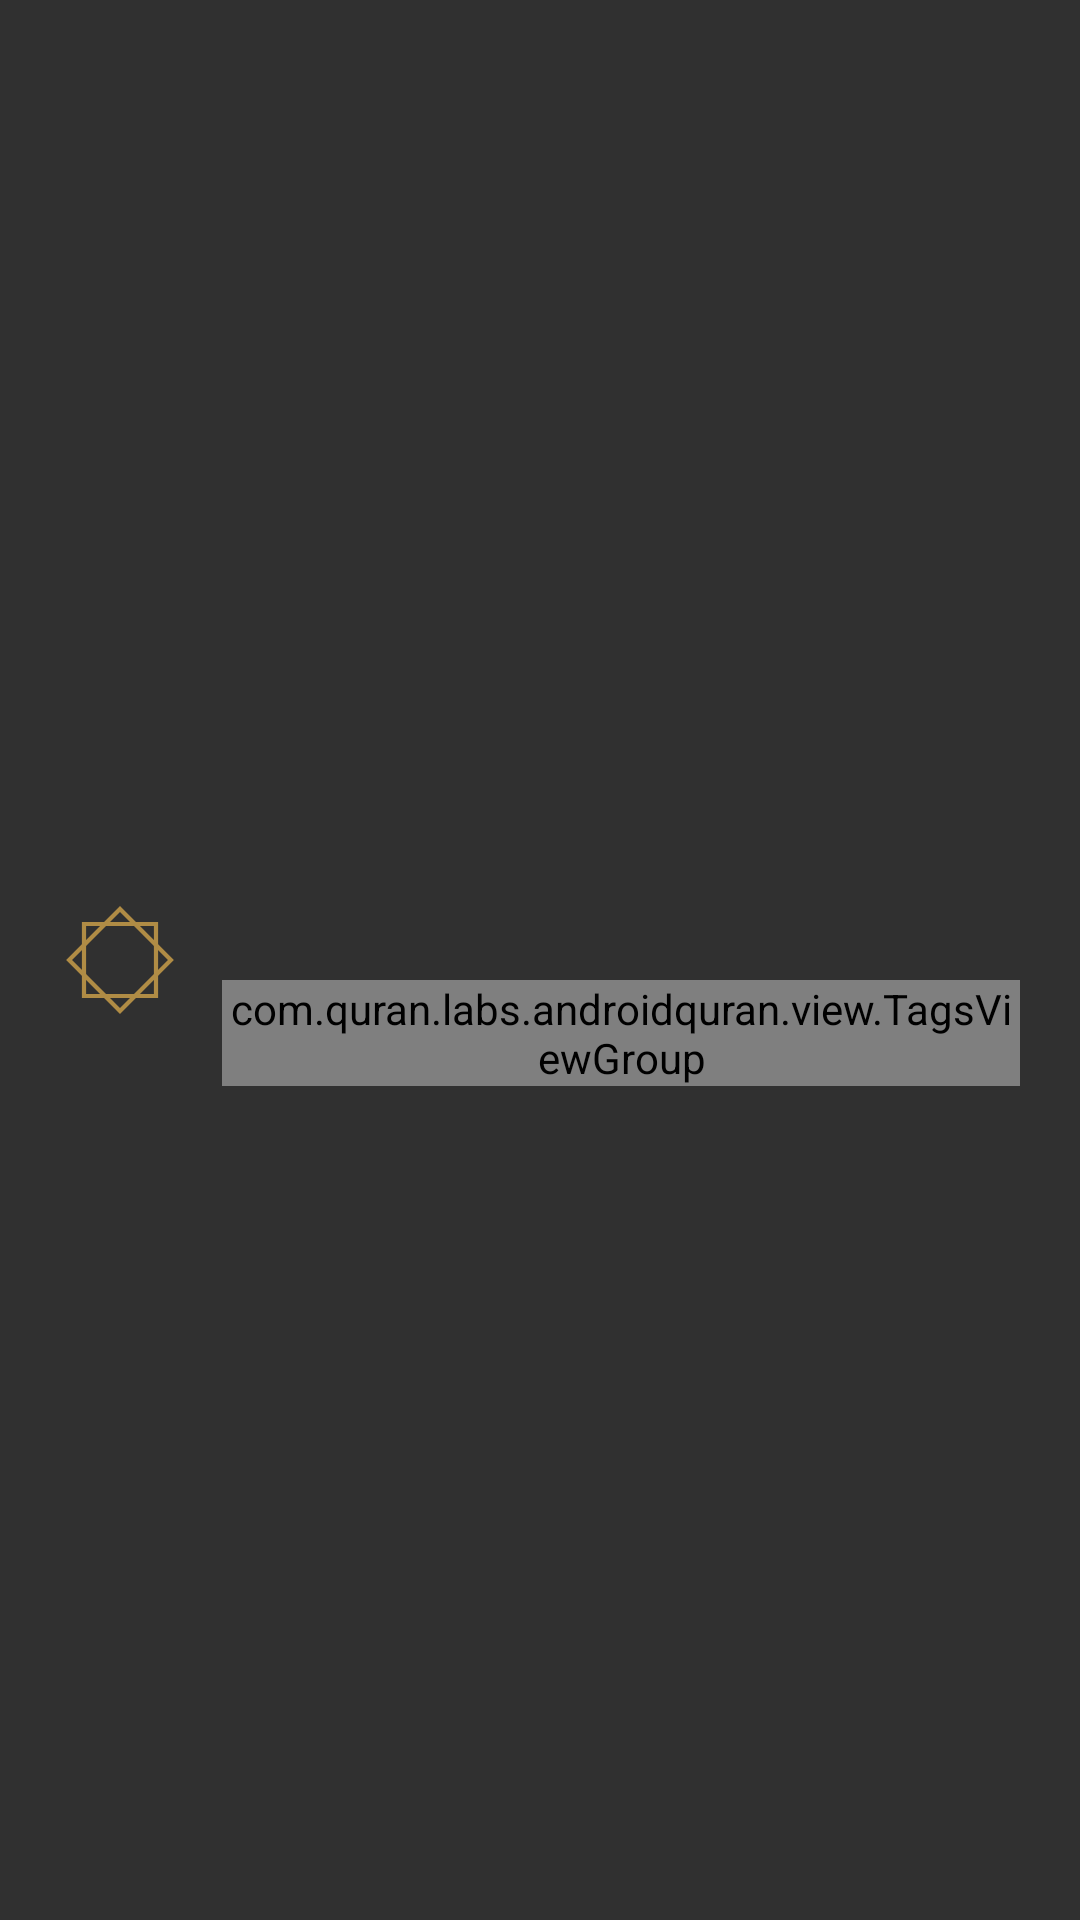

The Android layout XML behind this screen, and the referenced resources:
<!-- AndroidManifest.xml: application theme Quran -->
<!-- res/layout/index_sura_row.xml -->
<?xml version="1.0" encoding="utf-8"?>
<LinearLayout
    xmlns:android="http://schemas.android.com/apk/res/android"
    xmlns:tools="http://schemas.android.com/tools"
    android:layout_width="match_parent"
    android:layout_height="wrap_content"
    android:minHeight="72dp"
    android:background="@drawable/quran_row_background"
    android:paddingStart="20dp"
    android:paddingEnd="20dp"
    android:orientation="horizontal"
    >

  <TextView
      android:id="@+id/suraNumber"
      android:layout_width="40dp"
      android:layout_height="40dp"
      android:layout_marginEnd="14dp"
      android:layout_gravity="center"
      android:background="@drawable/tasnim_sura_star"
      android:fontFamily="@font/tasnim_ui_medium"
      android:gravity="center"
      android:textColor="@color/sura_number_color"
      android:textSize="13sp"
      android:textStyle="bold"
      tools:text="23"
      />

  <ImageView
      android:id="@+id/rowIcon"
      android:layout_width="40dp"
      android:layout_height="match_parent"
      android:layout_marginRight="16dp"
      android:layout_marginEnd="16dp"
      android:layout_gravity="center_vertical"
      android:scaleType="center"
      android:visibility="gone"
      android:contentDescription="@null"
      />

  <LinearLayout
      android:layout_width="0dp"
      android:layout_height="wrap_content"
      android:layout_weight="1"
      android:layout_gravity="center_vertical"
      android:layout_marginTop="8dp"
      android:layout_marginBottom="8dp"
      android:orientation="vertical"
      >
    <TextView
        android:id="@+id/title"
        android:layout_width="wrap_content"
        android:layout_height="wrap_content"
        android:layout_marginBottom="4dp"
        android:ellipsize="end"
        android:gravity="start"
        android:scrollHorizontally="true"
        android:textAppearance="@style/TitleText"
        tools:text="Al-Baqara"
        />

    <TextView
        android:id="@+id/metadata"
        android:layout_width="wrap_content"
        android:layout_height="wrap_content"
        android:gravity="start"
        android:textColor="@color/sura_details_color"
        android:fontFamily="@font/tasnim_ui"
        android:textSize="14sp"
        tools:text="Makki - 286 Verses - Jan 01, 08:00" />

    <com.quran.labs.androidquran.view.TagsViewGroup
        android:id="@+id/tags"
        android:layout_width="match_parent"
        android:layout_height="wrap_content"
        android:layout_gravity="start"
        android:layout_marginTop="4dp"
        />
  </LinearLayout>

  <TextView
      android:id="@+id/pageNumber"
      android:layout_width="wrap_content"
      android:layout_height="wrap_content"
      android:layout_gravity="center_vertical"
      android:textColor="@color/sura_details_color"
      android:fontFamily="@font/tasnim_ui"
      android:textSize="14sp"
      tools:text="1"
      />
</LinearLayout>
<!-- resources referenced by this layout -->
<resources>
  <color name="sura_details_color">#ff5a5347</color>
  <color name="sura_number_color">#ff1c1a16</color>
  <!-- drawable tasnim_sura_star (drawable) -->
  <?xml version="1.0" encoding="utf-8"?>
  <vector xmlns:android="http://schemas.android.com/apk/res/android"
      android:width="40dp"
      android:height="40dp"
      android:viewportWidth="40"
      android:viewportHeight="40">
    <path
        android:strokeColor="@color/tasnim_ornament"
        android:strokeWidth="1.4"
        android:pathData="M8,8 H32 V32 H8 Z" />
    <group
        android:pivotX="20"
        android:pivotY="20"
        android:rotation="45">
      <path
          android:strokeColor="@color/tasnim_ornament"
          android:strokeWidth="1.4"
          android:pathData="M8,8 H32 V32 H8 Z" />
    </group>
  </vector>
  <style name="TitleText">
      <item name="android:textSize">16sp</item>
      <item name="android:textColor">@color/title_color</item>
      <item name="android:lines">1</item>
      <item name="android:maxLines">1</item>
    </style>
  <style name="Quran" parent="Theme.AppCompat">
      <item name="quranAccent">@color/accent_navy_gold</item>
      <item name="colorAccent">?attr/quranAccent</item>
      <item name="spinnerStyle">?attr/actionDropDownStyle</item>
      <item name="spinnerDropDownItemStyle">@style/SherlockDropDownItem</item>
      <item name="spinnerItemStyle">@style/SherlockSpinnerItem</item>
    </style>
  <color name="tasnim_ornament">#ffb08c45</color>
  <color name="title_color">#ff1c1a16</color>
  <style name="SherlockDropDownItem">
      <item name="android:textAppearance">@style/SherlockDropDownItemText</item>
      <item name="android:paddingLeft">8dp</item>
      <item name="android:paddingRight">8dp</item>
      <item name="android:gravity">center_vertical</item>
    </style>
  <style name="SherlockSpinnerItem">
      <item name="android:textAppearance">@style/SherlockSpinnerItemText</item>
      <item name="android:paddingLeft">8dp</item>
      <item name="android:paddingRight">8dp</item>
    </style>
  <style name="SherlockDropDownItemText">
      <item name="android:textColor">@color/sherlock_primary_text_disable</item>
      <item name="android:textSize">16sp</item>
      <item name="android:textStyle">normal</item>
    </style>
  <style name="SherlockSpinnerItemText">
      <item name="android:textColor">@color/sherlock_primary_text</item>
      <item name="android:textSize">16sp</item>
      <item name="android:textStyle">normal</item>
    </style>
</resources>
